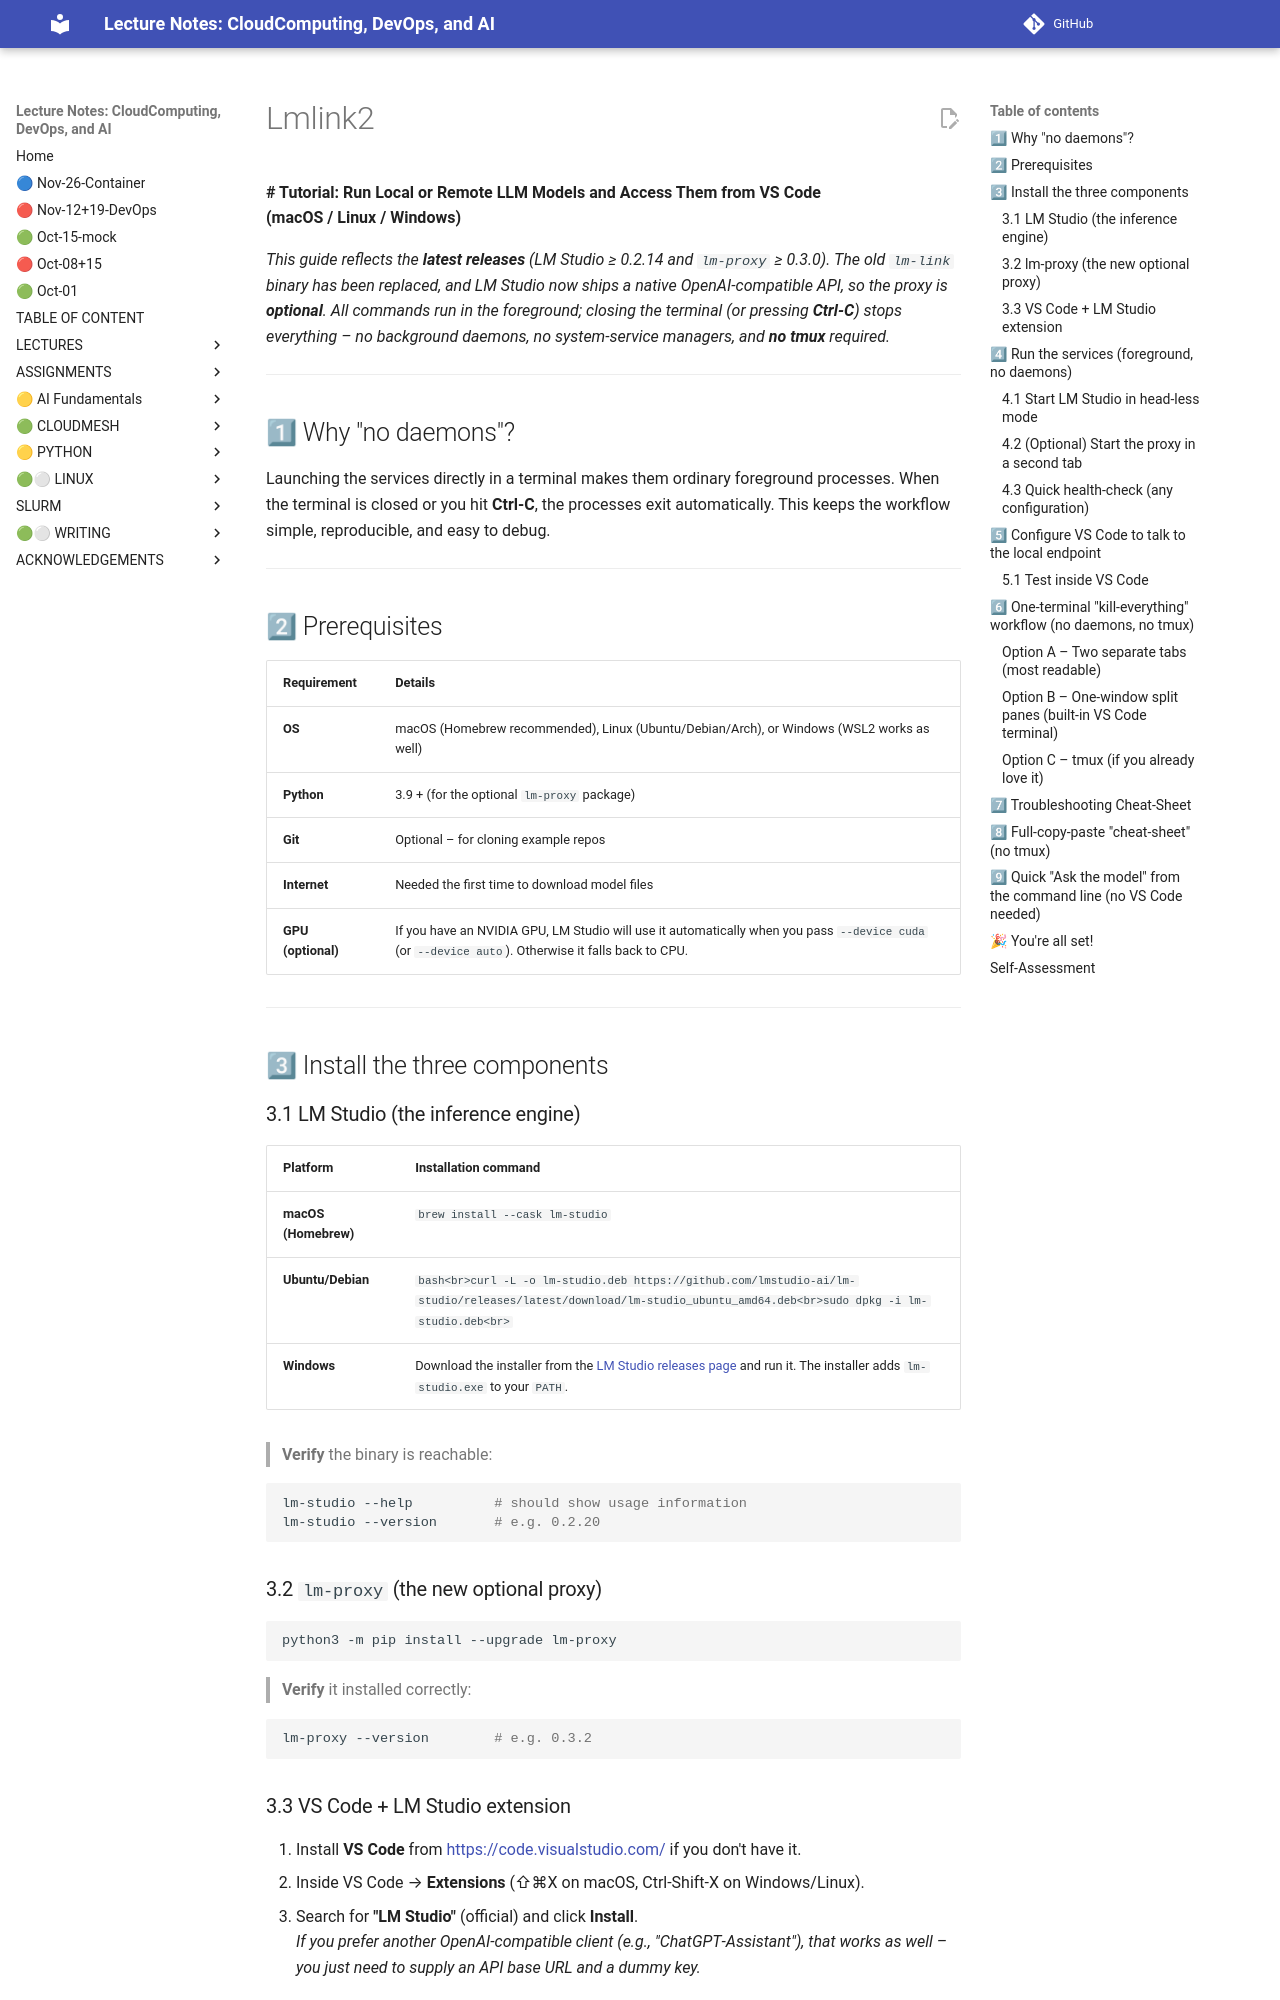

repository: cloudmesh-ai/cloudmesh-ai-lecture · page: section/llm/lms/lmlink2/index.html · generator: mkdocs


**# Tutorial: Run Local or Remote LLM Models and Access Them from VS Code (macOS / Linux / Windows)**  

*This guide reflects the **latest releases** (LM Studio ≥ 0.2.14 and `lm‑proxy` ≥ 0.3.0).  The old `lm‑link` binary has been replaced, and LM Studio now ships a native OpenAI‑compatible API, so the proxy is **optional**.  All commands run in the foreground; closing the terminal (or pressing **Ctrl‑C**) stops everything – no background daemons, no system‑service managers, and **no tmux** required.*  

---  

## 1⃣  Why "no daemons"?  

Launching the services directly in a terminal makes them ordinary foreground processes. When the terminal is closed or you hit **Ctrl‑C**, the processes exit automatically. This keeps the workflow simple, reproducible, and easy to debug.

---  

## 2⃣  Prerequisites  

| Requirement | Details |
|------------|----------|
| **OS** | macOS (Homebrew recommended), Linux (Ubuntu/Debian/Arch), or Windows (WSL2 works as well) |
| **Python** | 3.9 + (for the optional `lm-proxy` package) |
| **Git** | Optional – for cloning example repos |
| **Internet** | Needed the first time to download model files |
| **GPU (optional)** | If you have an NVIDIA GPU, LM Studio will use it automatically when you pass `--device cuda` (or `--device auto`). Otherwise it falls back to CPU. |

---  

## 3⃣  Install the three components  

### 3.1 LM Studio (the inference engine)  

| Platform | Installation command |
|----------|----------------------|
| **macOS (Homebrew)** | `brew install --cask lm-studio` |
| **Ubuntu/Debian** | ```bash<br>curl -L -o lm-studio.deb https://github.com/lmstudio-ai/lm-studio/releases/latest/download/lm-studio_ubuntu_amd64.deb<br>sudo dpkg -i lm-studio.deb<br>``` |
| **Windows** | Download the installer from the [LM Studio releases page](https://github.com/lmstudio-ai/lm-studio/releases) and run it. The installer adds `lm-studio.exe` to your `PATH`. |

> **Verify** the binary is reachable:  

```bash
lm-studio --help          # should show usage information
lm-studio --version       # e.g. 0.2.20
```

### 3.2 `lm-proxy` (the new optional proxy)  

```bash
python3 -m pip install --upgrade lm-proxy
```

> **Verify** it installed correctly:  

```bash
lm-proxy --version        # e.g. 0.3.2
```

### 3.3 VS Code + LM Studio extension  

1. Install **VS Code** from <https://code.visualstudio.com/> if you don't have it.  
2. Inside VS Code → **Extensions** (⇧⌘X on macOS, Ctrl‑Shift‑X on Windows/Linux).  
3. Search for **"LM Studio"** (official) and click **Install**.  
   *If you prefer another OpenAI‑compatible client (e.g., "ChatGPT‑Assistant"), that works as well – you just need to supply an API base URL and a dummy key.*  

---  

## 4⃣  Run the services (foreground, no daemons)  

> **You only need two terminal tabs (or two split panes).** No `tmux` is required, but you can still use it if you like – the steps below work without it.
